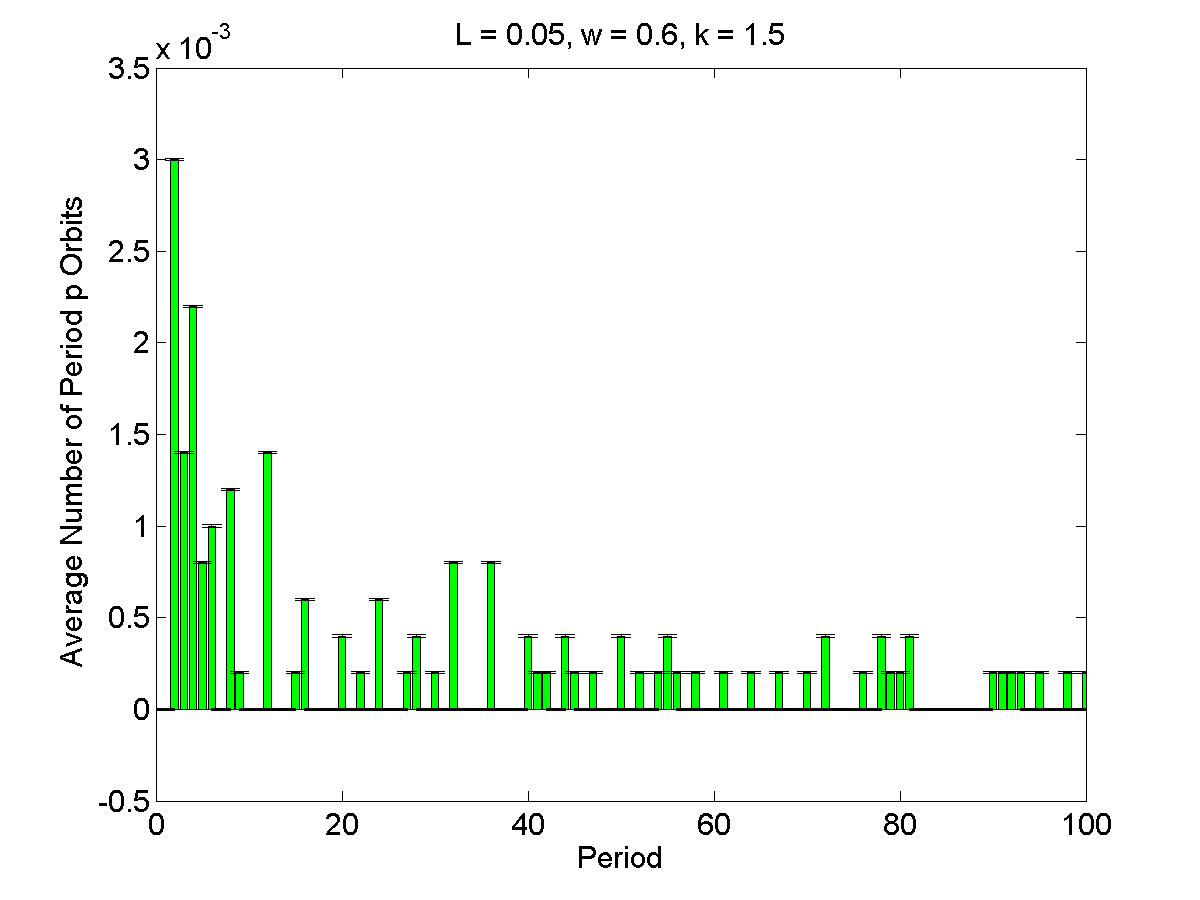

The file beside this chart, header and first rows:
1, 0, 6.3827e-06
2, 0.003, 6.3827e-06
3, 0.0014, 6.3827e-06
4, 0.0022, 6.3827e-06
5, 0.0008, 6.3827e-06
6, 0.001, 6.3827e-06
7, 0, 6.3827e-06
8, 0.0012, 6.3827e-06
9, 0.0002, 6.3827e-06
10, 0, 6.3827e-06
11, 0, 6.3827e-06
12, 0.0014, 6.3827e-06
13, 0, 6.3827e-06
14, 0, 6.3827e-06
15, 0.0002, 6.3827e-06
16, 0.0006, 6.3827e-06
17, 0, 6.3827e-06
18, 0, 6.3827e-06
19, 0, 6.3827e-06
20, 0.0004, 6.3827e-06
21, 0, 6.3827e-06
22, 0.0002, 6.3827e-06
23, 0, 6.3827e-06
24, 0.0006, 6.3827e-06
25, 0, 6.3827e-06
26, 0, 6.3827e-06
27, 0.0002, 6.3827e-06
28, 0.0004, 6.3827e-06
29, 0, 6.3827e-06
30, 0.0002, 6.3827e-06
31, 0, 6.3827e-06
32, 0.0008, 6.3827e-06
33, 0, 6.3827e-06
34, 0, 6.3827e-06
35, 0, 6.3827e-06
36, 0.0008, 6.3827e-06
37, 0, 6.3827e-06
38, 0, 6.3827e-06
39, 0, 6.3827e-06
40, 0.0004, 6.3827e-06
41, 0.0002, 6.3827e-06
42, 0.0002, 6.3827e-06
43, 0, 6.3827e-06
44, 0.0004, 6.3827e-06
45, 0.0002, 6.3827e-06
46, 0, 6.3827e-06
47, 0.0002, 6.3827e-06
48, 0, 6.3827e-06
49, 0, 6.3827e-06
50, 0.0004, 6.3827e-06
51, 0, 6.3827e-06
52, 0.0002, 6.3827e-06
53, 0, 6.3827e-06
54, 0.0002, 6.3827e-06
55, 0.0004, 6.3827e-06
56, 0.0002, 6.3827e-06
57, 0, 6.3827e-06
58, 0.0002, 6.3827e-06
59, 0, 6.3827e-06
60, 0, 6.3827e-06
61, 0.0002, 6.3827e-06
... 39 more rows
